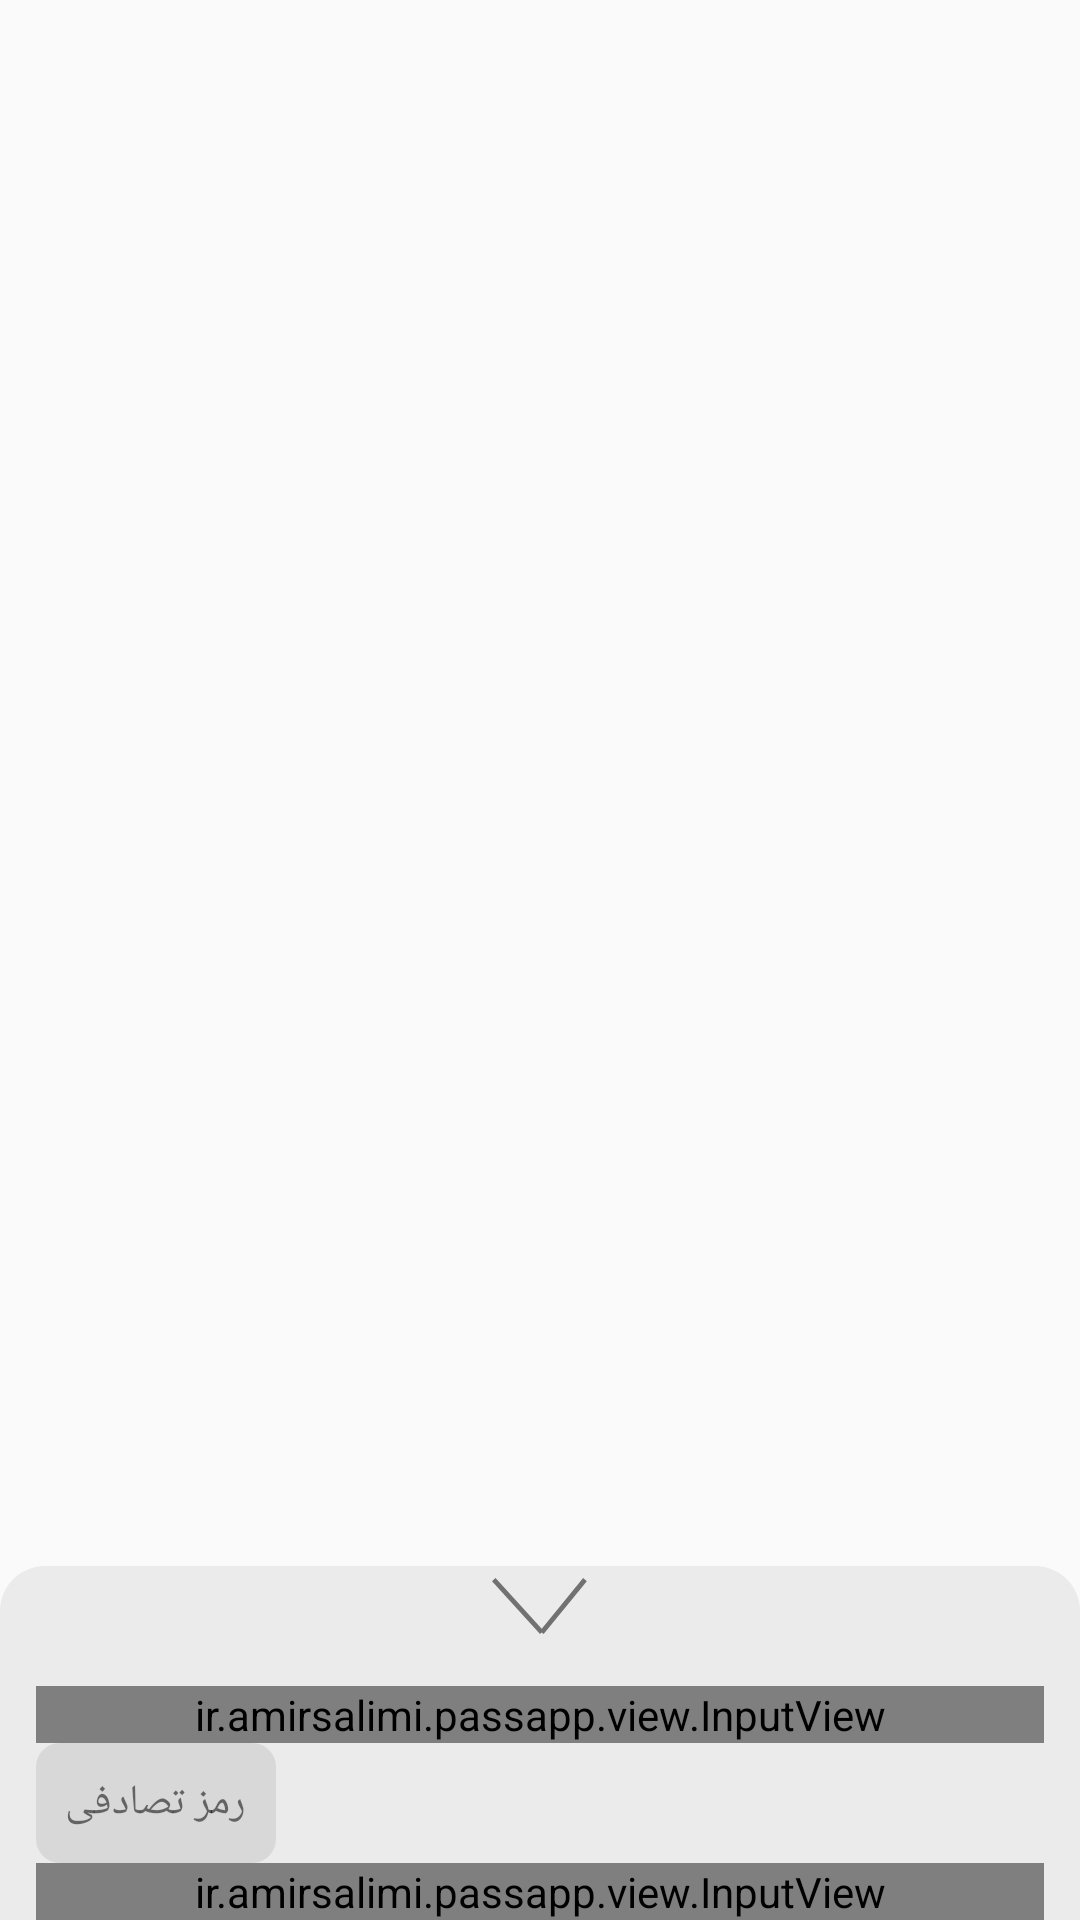

This screen was rendered from an Android layout file. Write that file and the resources it references.
<!-- AndroidManifest.xml: application theme AppTheme -->
<!-- res/layout/bottom_sheet.xml -->
<?xml version="1.0" encoding="utf-8"?>
<RelativeLayout xmlns:android="http://schemas.android.com/apk/res/android"
                android:id="@+id/bottom_sheet"
                android:layout_width="match_parent"

                android:layout_height="wrap_content">
    <RelativeLayout android:layout_width="match_parent"  android:layout_alignParentBottom="true" android:layout_height="wrap_content">
        <RelativeLayout
                android:id="@+id/topBottomSheet"
                android:layout_width="match_parent"
                android:layout_height="wrap_content">
            <RelativeLayout android:id="@+id/sheetHead"
                            android:background="@drawable/sheet_head_bg"
                            android:layout_width="match_parent"
                            android:layout_height="40dp">
                <ImageView android:layout_width="32dp"
                           android:id="@+id/hideSheet"
                           android:layout_height="32dp"
                           android:layout_centerInParent="true"
                           android:src="@drawable/ic_hide_sheet"
                           android:layout_marginTop="6dp"/>
            </RelativeLayout>
            <RelativeLayout
                    android:layout_below="@id/sheetHead"
                    android:id="@+id/sheetContent"
                    android:background="#EBEBEB"
                    android:layout_width="match_parent"
                    android:layout_height="wrap_content">
                <include layout="@layout/newpassword_modal" />

            </RelativeLayout>
        </RelativeLayout>
    </RelativeLayout>
</RelativeLayout>
<!-- res/layout/newpassword_modal.xml (included above) -->
<?xml version="1.0" encoding="utf-8"?>
<RelativeLayout
        xmlns:android="http://schemas.android.com/apk/res/android"
        xmlns:app="http://schemas.android.com/apk/res-auto"
        android:layout_width="match_parent"
        android:layout_height="wrap_content">


    <LinearLayout
            android:orientation="vertical"
            android:background="#EBEBEB"
            android:id="@+id/modalBody"
            android:layout_width="fill_parent"
            android:layout_height="wrap_content"
            android:paddingRight="12dp"
            android:paddingLeft="12dp"
           >
        <ir.amirsalimi.passapp.view.InputView
                android:id="@+id/_title"
                android:layout_width="fill_parent"
                android:layout_height="wrap_content"
                app:title="عنوان رمز"
                app:rtl="true"
                app:title_background="#EBEBEB"
        />
        <RelativeLayout
                android:id="@+id/randomPass"
                android:clickable="true"
                android:background="@drawable/random_pass_btn"
                android:layout_width="80dp"
                android:layout_height="40dp">
            <RelativeLayout
                    android:layout_width="match_parent"
                    android:layout_height="match_parent"
                    android:background="?attr/selectableItemBackgroundBorderless"/>
            <TextView android:layout_width="wrap_content" android:layout_height="wrap_content"
                      android:text="رمز تصادفی"
                      android:layout_margin="3dp"
                      android:layout_centerInParent="true"
            />

        </RelativeLayout>
        <ir.amirsalimi.passapp.view.InputView

                android:id="@+id/password"
                android:layout_width="match_parent"
                android:layout_height="wrap_content"
                app:title="رمز عبور"
                app:rtl="true"
                app:type="password"
                app:title_background="#EBEBEB"
        />

    </LinearLayout>
</RelativeLayout>
<!-- resources referenced by this layout -->
<resources>
  <!-- drawable ic_hide_sheet (drawable) -->
  <vector android:alpha="0.99" android:height="24dp"
      android:viewportHeight="20" android:viewportWidth="20"
      android:width="24dp" xmlns:android="http://schemas.android.com/apk/res/android">
      <path android:fillColor="#00000000"
          android:pathData="M10.37,11.336L19.37,0.336"
          android:strokeColor="#707070" android:strokeWidth="1"/>
      <path android:fillColor="#00000000"
          android:pathData="M10.37,11.336L0.37,0.336"
          android:strokeColor="#707070" android:strokeWidth="1"/>
  </vector>
  <!-- drawable random_pass_btn (drawable) -->
  <?xml version="1.0" encoding="utf-8"?>
  <shape xmlns:android="http://schemas.android.com/apk/res/android" android:shape="rectangle">
      <solid android:color="#D8D8D8"/>
      <corners android:radius="8dp"/>
  </shape>
  <!-- drawable sheet_head_bg (drawable) -->
  <?xml version="1.0" encoding="utf-8"?>
  <shape android:shape="rectangle"
         xmlns:android="http://schemas.android.com/apk/res/android">
  <solid android:color="#EBEBEB"/>
      <corners android:topRightRadius="15dp" android:topLeftRadius="15dp"/>
  </shape>
  <style name="AppTheme" parent="Theme.AppCompat.Light.NoActionBar">
          <item name="colorPrimary">@color/colorPrimary</item>
          <item name="colorPrimaryDark">#f5576c</item>
          <item name="colorAccent">@color/colorAccent</item>
          <item name="colorControlActivated">@color/colorPrimaryDark</item>
      </style>
  <color name="colorPrimary">#008577</color>
  <color name="colorAccent">#D81B60</color>
  <color name="colorPrimaryDark">#00574B</color>
</resources>
